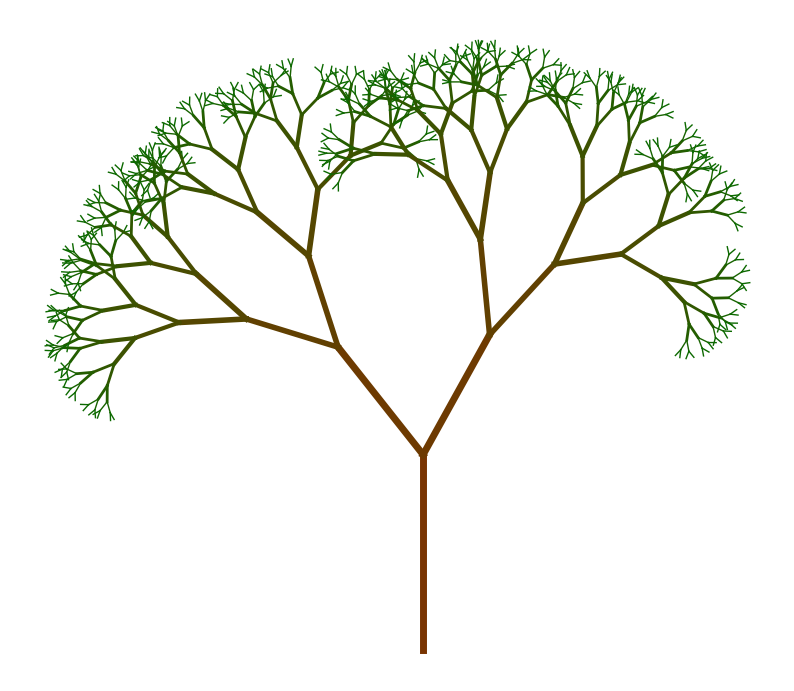

This figure's Python source:
import matplotlib.pyplot as plt
import numpy as np
import random


# Постепенный переход 139, 69, 1 -> 0, 128, 0
def get_color(depth, max_depth):
    r = (121 - 121 * (max_depth - depth) / max_depth) / 255
    g = (52 + (128 - 69) * (max_depth - depth) / max_depth) / 255
    b = (1 - 1 * (max_depth - depth) / max_depth) / 255
    return (r, g, b)


def get_thickness(depth, max_depth):
    return max(1, (depth + 1) // 2)


def draw_tree(ax, x, y, branch_length, angle, depth, max_depth):
    if depth == 0:
        return

    x_end = x + branch_length * np.cos(np.radians(angle))
    y_end = y + branch_length * np.sin(np.radians(angle))

    color = get_color(depth, max_depth)
    thickness = get_thickness(depth, max_depth)

    ax.plot([x, x_end], [y, y_end], color=color, linewidth=thickness)

    new_branch_length = branch_length * 0.7
    draw_tree(
        ax,
        x_end,
        y_end,
        new_branch_length,
        angle + 25 + random.uniform(-15, 15),
        depth - 1,
        max_depth,
    )
    draw_tree(
        ax,
        x_end,
        y_end,
        new_branch_length,
        angle - 25 + random.uniform(-15, 15),
        depth - 1,
        max_depth,
    )


def draw_fractal_tree(branch_length=100, angle=90, depth=8):
    fig, ax = plt.subplots(figsize=(10, 10))
    ax.set_aspect("equal")
    ax.axis("off")

    draw_tree(ax, 0, 0, branch_length, angle, depth, depth)

    plt.show()


draw_fractal_tree(branch_length=100, angle=90, depth=10)